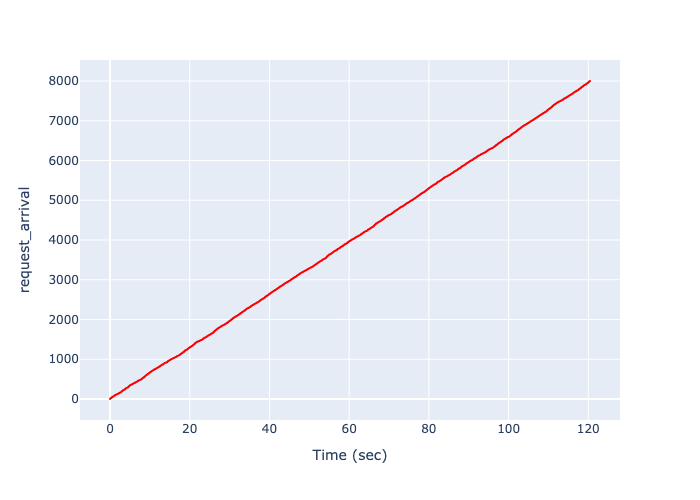

Values plotted in this chart, from the file beside it:
, Time (sec), request_arrival
0, 0.0003838, 1
1, 0.004211, 2
2, 0.02132, 3
3, 0.0227, 4
4, 0.02316, 5
5, 0.03382, 6
6, 0.03718, 7
7, 0.04911, 8
8, 0.06259, 9
9, 0.06269, 10
10, 0.08084, 11
11, 0.0834, 12
12, 0.08962, 13
13, 0.09116, 14
14, 0.1052, 15
15, 0.125, 16
16, 0.1798, 17
17, 0.192, 18
18, 0.2066, 19
19, 0.2196, 20
20, 0.2203, 21
21, 0.2255, 22
22, 0.2295, 23
23, 0.2345, 24
24, 0.2413, 25
25, 0.2449, 26
26, 0.2867, 27
27, 0.3009, 28
28, 0.3207, 29
29, 0.3279, 30
30, 0.3434, 31
31, 0.3609, 32
32, 0.3836, 33
33, 0.3841, 34
34, 0.3888, 35
35, 0.4322, 36
36, 0.4379, 37
37, 0.4455, 38
38, 0.4548, 39
39, 0.4591, 40
40, 0.4637, 41
41, 0.4983, 42
42, 0.5021, 43
43, 0.5129, 44
44, 0.5136, 45
45, 0.5285, 46
46, 0.5369, 47
47, 0.5441, 48
48, 0.5555, 49
49, 0.5854, 50
50, 0.6047, 51
51, 0.6164, 52
52, 0.6319, 53
53, 0.6406, 54
54, 0.6872, 55
55, 0.6918, 56
56, 0.6948, 57
57, 0.7258, 58
58, 0.7412, 59
59, 0.7437, 60
... 7,940 more rows
